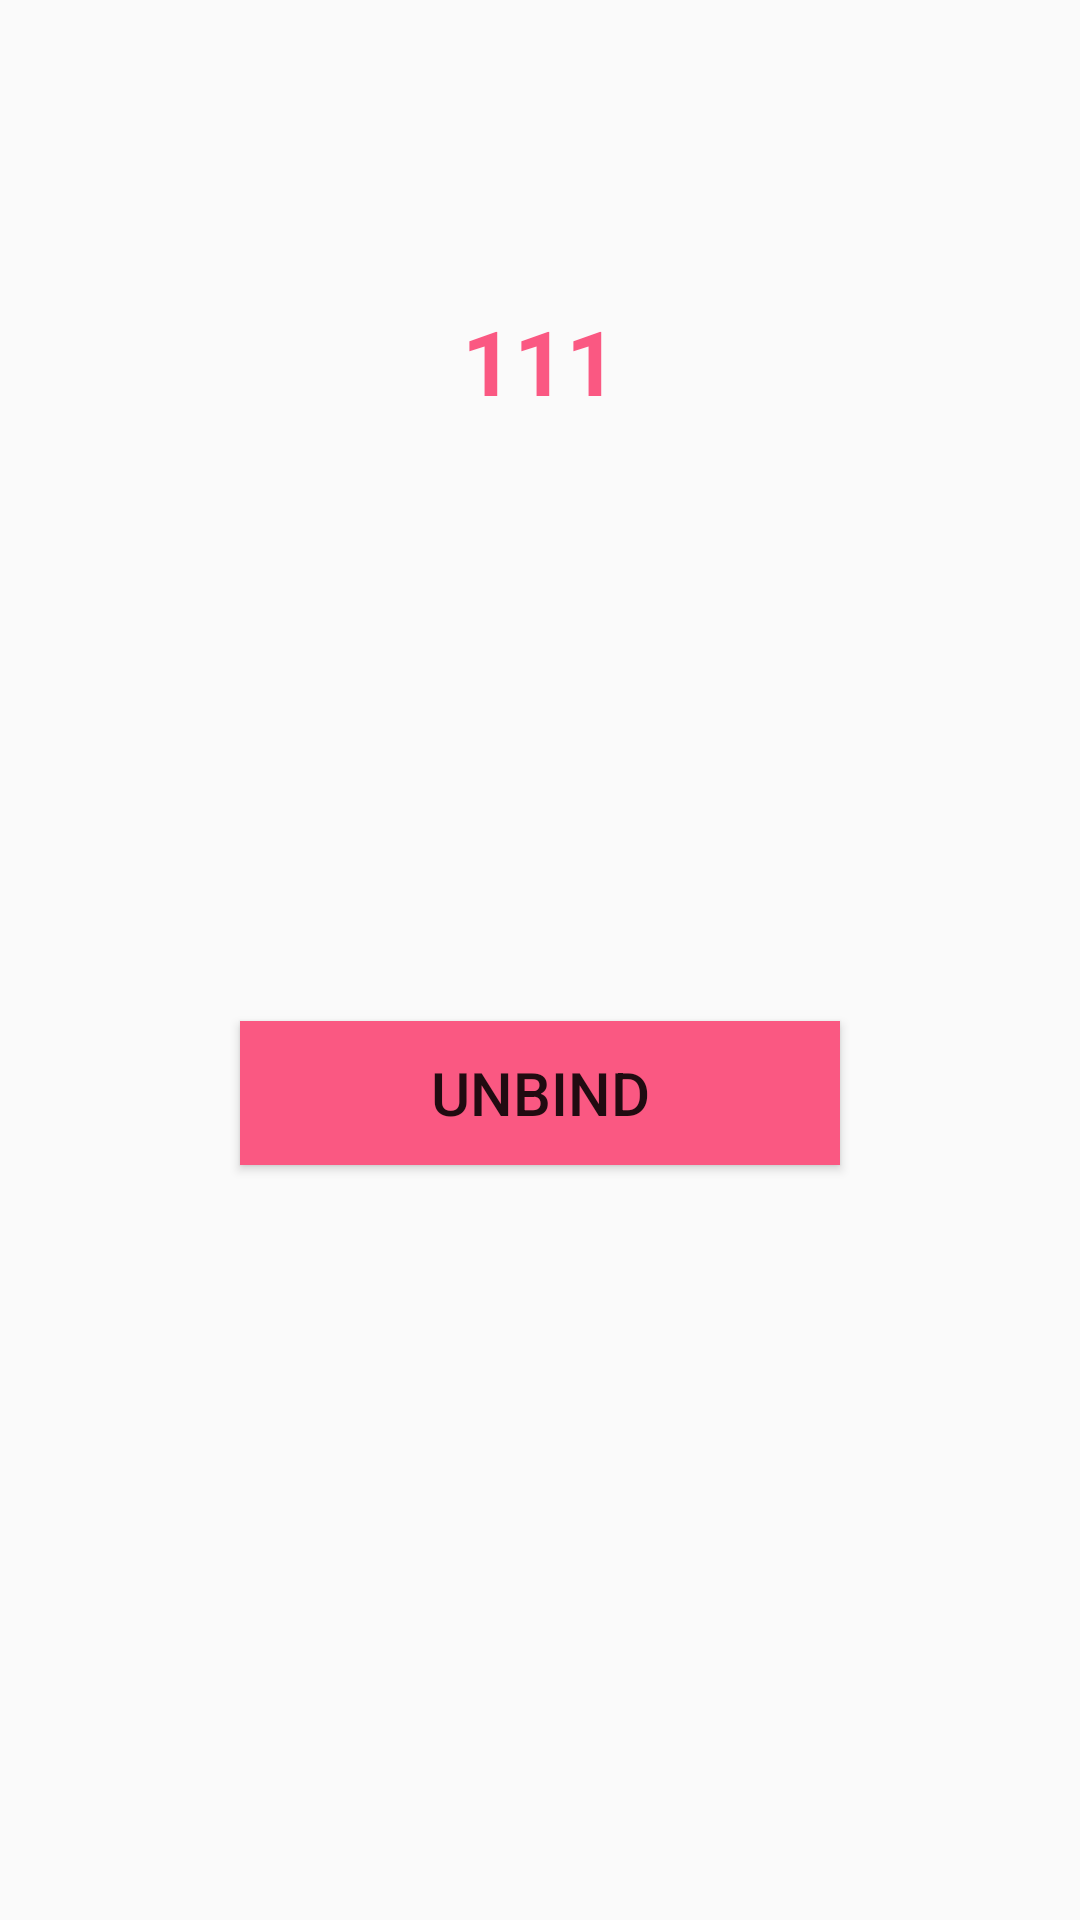

Reconstruct the res/layout file that produces this screen, plus the resources it refers to.
<!-- AndroidManifest.xml: application theme AppTheme -->
<!-- res/layout/activity_unbound.xml -->
<?xml version="1.0" encoding="utf-8"?>
<RelativeLayout xmlns:android="http://schemas.android.com/apk/res/android"
              android:layout_width="match_parent"
              android:layout_height="match_parent">


    <TextView
        android:layout_height="wrap_content"
        android:layout_width="wrap_content"
        android:layout_centerHorizontal="true"
        android:id="@+id/tv_show_partner_name"
        android:text="111"
        android:gravity="center"
        android:layout_marginTop="100dp"
        android:textColor="@color/Main_Theme"
        android:textStyle="bold"
        android:textSize="@dimen/characters_normal"
        />

    <Button
        android:id="@+id/bt_unbind_partner"
        android:layout_height="wrap_content"
        android:layout_width="200dp"
        android:text="@string/unbind"
        android:gravity="center"
        android:background="@color/Main_Theme"
        android:textSize="@dimen/characters_small"
        android:layout_marginTop="200dp"
        android:layout_below="@id/tv_show_partner_name"
        android:layout_centerHorizontal="true"/>

</RelativeLayout>
<!-- resources referenced by this layout -->
<resources>
  <color name="Main_Theme">#FA5882</color>
  <dimen name="characters_normal">30sp</dimen>
  <dimen name="characters_small">20sp</dimen>
  <string name="unbind">UNBIND</string>
  <style name="AppTheme" parent="Theme.AppCompat.Light.DarkActionBar">
          <item name="android:actionBarStyle">@style/ActionBar</item>
          <item name="actionBarStyle">@style/ActionBar</item>
      </style>
  <style name="ActionBar" parent="Widget.AppCompat.Light.ActionBar.Solid.Inverse">
          <item name="android:background">@color/Main_Theme</item>
          <item name="background">@color/Main_Theme</item>
      </style>
</resources>
